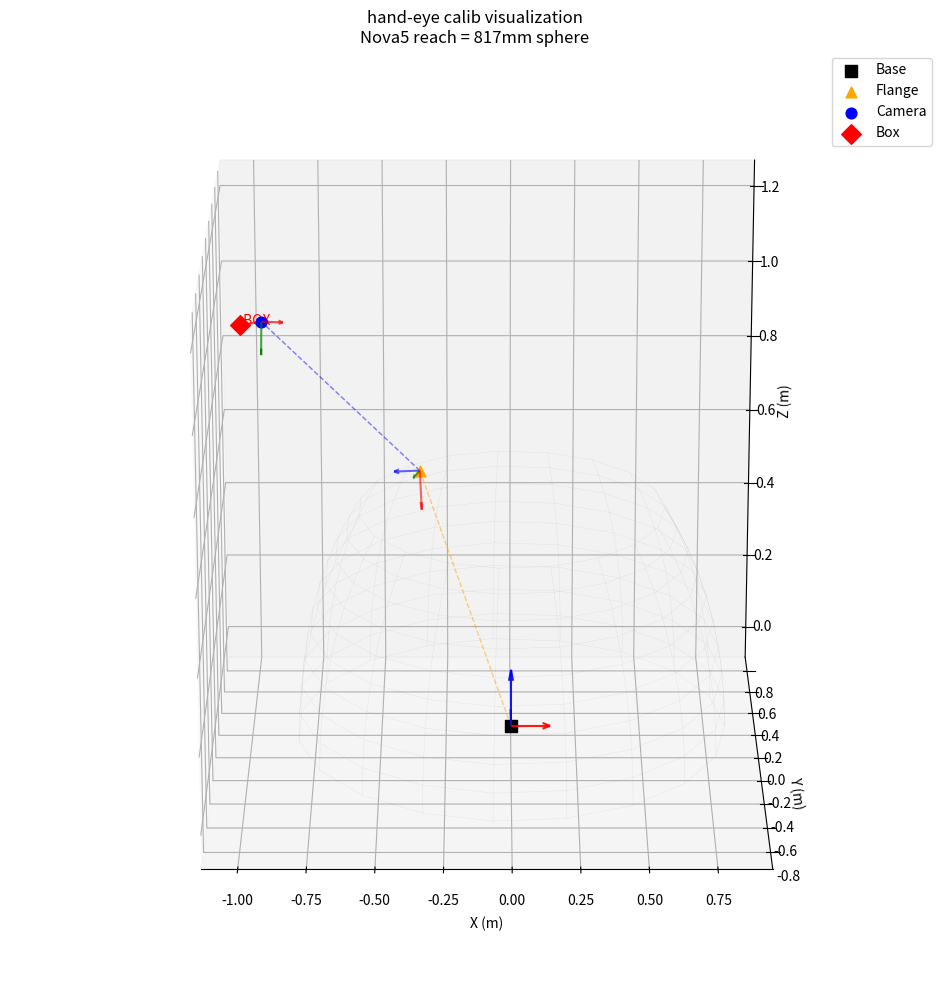

The matplotlib source for this figure: (Note: this script raises an exception after producing the figure.)
#!/usr/bin/env python3
"""
手眼标定可视化 — 查看基座/法兰/相机/盒子的相对位置
用法: python3 debug_visualize.py
"""

import json
import numpy as np
import matplotlib.pyplot as plt
from mpl_toolkits.mplot3d import Axes3D


def rpy_to_rot(rx_deg, ry_deg, rz_deg):
    """ZYX extrinsic"""
    rx, ry, rz = np.deg2rad([rx_deg, ry_deg, rz_deg])
    Rz = np.array([[np.cos(rz), -np.sin(rz), 0],
                    [np.sin(rz),  np.cos(rz), 0],
                    [0, 0, 1]])
    Ry = np.array([[ np.cos(ry), 0, np.sin(ry)],
                    [0, 1, 0],
                    [-np.sin(ry), 0, np.cos(ry)]])
    Rx = np.array([[1, 0, 0],
                    [0, np.cos(rx), -np.sin(rx)],
                    [0, np.sin(rx),  np.cos(rx)]])
    return Rz @ Ry @ Rx


def draw_axes(ax, T, size=0.1, alpha=0.8):
    """在 4x4 变换矩阵位置画 RGB=XYZ 轴"""
    origin = T[:3, 3]
    ax.quiver(*origin, *T[:3, 0], color='r', length=size, alpha=alpha, arrow_length_ratio=0.2)
    ax.quiver(*origin, *T[:3, 1], color='g', length=size, alpha=alpha, arrow_length_ratio=0.2)
    ax.quiver(*origin, *T[:3, 2], color='b', length=size, alpha=alpha, arrow_length_ratio=0.2)


def main():
    # ── 参数 (从调试输出搬来) ──
    flange_pose = (-344, -6, 676, 142, 84, -51)  # mm, 度
    T_flange_to_cam = np.array([
        [ 0.05119370554924858,  0.984925105924302,  0.16523238251668163, -0.49634003057303844],
        [ 0.009795782454369852,  0.1649461496107451, -0.9862539279387924,  0.667787464500021],
        [-0.9986406997305104,   0.05210857365723904,-0.001203907456826879, 0.3855367282009634],
        [ 0.0,                   0.0,                 0.0,                   1.0],
    ])
    p_cam = np.array([-0.170, 0.011, 0.291])  # 盒子在相机坐标系
    hand_length = 0.35  # 法兰 → 指尖

    # ── 变换 ──
    T_base_flange = np.eye(4)
    T_base_flange[:3, :3] = rpy_to_rot(*flange_pose[3:])
    T_base_flange[:3, 3] = np.array(flange_pose[:3]) / 1000.0

    T_base_cam = T_base_flange @ T_flange_to_cam
    cam_world = T_base_cam[:3, 3]

    p_cam_h = np.append(p_cam, 1.0)
    box_world = (T_base_cam @ p_cam_h)[:3]

    print("=" * 50)
    print("  手眼标定可视化")
    print("=" * 50)
    print(f"基座原点:    (0, 0, 0)m")
    print(f"法兰在基座:  {T_base_flange[:3,3]*1000} mm")
    print(f"相机在基座:  {cam_world*1000} mm")
    print(f"盒子在基座:  {box_world*1000} mm")
    print(f"相机→盒子距离: {np.linalg.norm(p_cam):.3f}m")
    print(f"法兰→盒子距离: {np.linalg.norm((T_flange_to_cam @ p_cam_h)[:3]):.3f}m")

    # ── 3D 图 ──
    fig = plt.figure(figsize=(12, 10))
    ax = fig.add_subplot(111, projection='3d')

    # 基座 (世界原点)
    ax.scatter([0], [0], [0], c='black', s=80, marker='s', label='Base')
    draw_axes(ax, np.eye(4), size=0.15, alpha=0.9)

    # 法兰
    ax.scatter(*T_base_flange[:3, 3], c='orange', s=60, marker='^', label='Flange')
    draw_axes(ax, T_base_flange, size=0.1, alpha=0.6)

    # 相机 (蓝点 + 光轴)
    ax.scatter(*cam_world, c='blue', s=60, label='Camera')
    draw_axes(ax, T_base_cam, size=0.08, alpha=0.7)

    # 盒子
    ax.scatter(*box_world, c='red', s=100, marker='D', label='Box')
    ax.text(*box_world, ' BOX', fontsize=10, color='red')

    # 连线
    # 基座 → 法兰
    ax.plot([0, T_base_flange[0,3]], [0, T_base_flange[1,3]], [0, T_base_flange[2,3]],
            'orange', linestyle='--', linewidth=1, alpha=0.5)
    # 法兰 → 相机
    ax.plot([T_base_flange[0,3], cam_world[0]],
            [T_base_flange[1,3], cam_world[1]],
            [T_base_flange[2,3], cam_world[2]],
            'blue', linestyle='--', linewidth=1, alpha=0.5)
    # 相机 → 盒子
    ax.plot([cam_world[0], box_world[0]],
            [cam_world[1], box_world[1]],
            [cam_world[2], box_world[2]],
            'red', linewidth=1.5, alpha=0.7)

    # Nova5 工作空间球（臂展 ~817mm, 基座底部以上）
    u = np.linspace(0, 2*np.pi, 20)
    v = np.linspace(np.pi/4, np.pi/2, 10)  # 上半球，基座下方不可达
    R = 0.817
    xs = R * np.outer(np.cos(u), np.sin(v))
    ys = R * np.outer(np.sin(u), np.sin(v))
    zs = R * np.outer(np.ones(np.size(u)), np.cos(v))
    ax.plot_wireframe(xs, ys, zs, color='gray', alpha=0.15, linewidth=0.3)

    ax.set_xlabel('X (m)')
    ax.set_ylabel('Y (m)')
    ax.set_zlabel('Z (m)')
    ax.set_title('hand-eye calib visualization\nNova5 reach = 817mm sphere')
    ax.legend()
    ax.set_box_aspect([1, 1, 1])

    # 固定视角: 侧视 (XZ 平面)
    ax.view_init(elev=20, azim=-90)

    plt.tight_layout()
    plt.savefig('/home/nvidia/grasp/dipan/calib_debug_3d.png', dpi=150)
    print(f"\n已保存图片: dipan/calib_debug_3d.png")

    # 俯视图
    fig2, ax2 = plt.subplots(figsize=(8, 8))
    ax2.set_aspect('equal')
    ax2.scatter([0], [0], c='black', s=100, marker='s', label='Base (0,0)')
    ax2.scatter(T_base_flange[0,3], T_base_flange[1,3], c='orange', s=60, marker='^', label='Flange')
    ax2.scatter(cam_world[0], cam_world[1], c='blue', s=60, label='Camera')
    ax2.scatter(box_world[0], box_world[1], c='red', s=100, marker='D', label='Box')
    # 工作空间圆
    circle = plt.Circle((0, 0), 0.817, fill=False, color='gray', linestyle='--', alpha=0.5)
    ax2.add_patch(circle)
    ax2.set_xlabel('X (m)')
    ax2.set_ylabel('Y (m)')
    ax2.set_title('Top View (XY plane)')
    ax2.legend()
    ax2.grid(True, alpha=0.3)
    plt.tight_layout()
    plt.savefig('/home/nvidia/grasp/dipan/calib_debug_top.png', dpi=150)
    print(f"已保存图片: dipan/calib_debug_top.png")

    plt.show()


if __name__ == "__main__":
    main()
